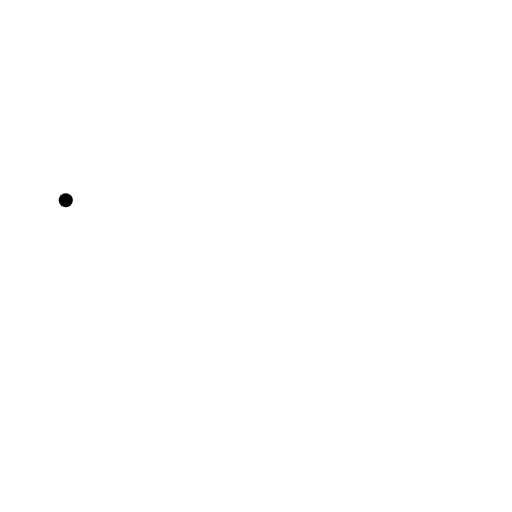
t = 0.00 s
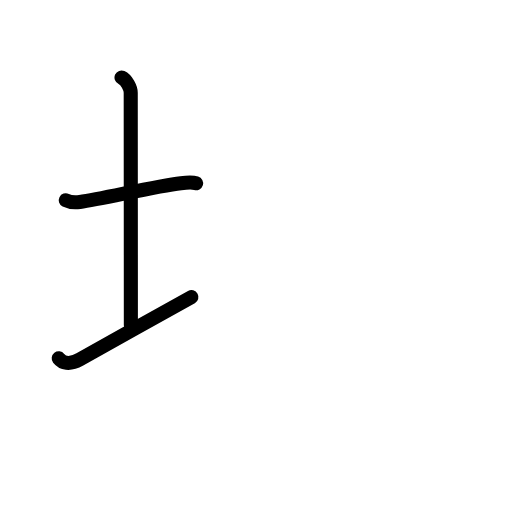
t = 2.60 s
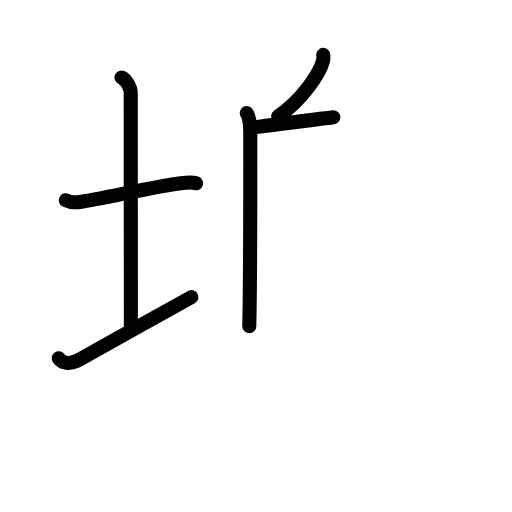
t = 5.20 s
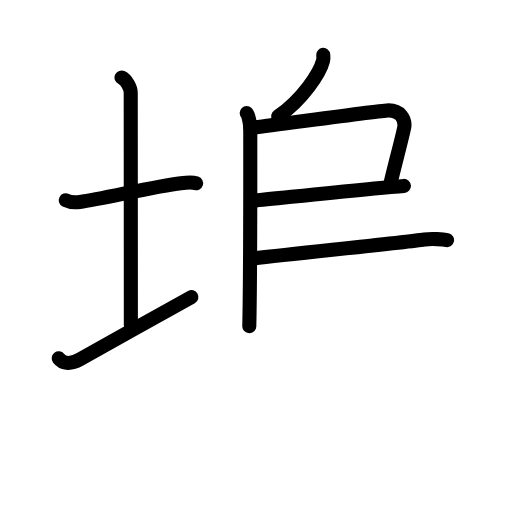
t = 7.80 s
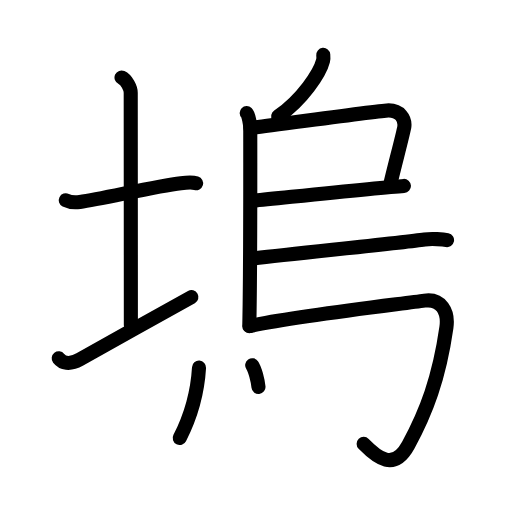
t = 10.40 s
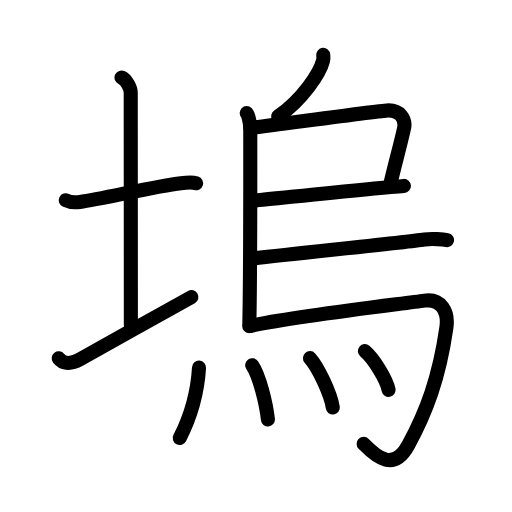
t = 13.00 s

The animated SVG that drew these frames (rendered in a browser with its animation timeline set to each time). Animation: 37 SMIL elements (animate=37); one cycle of 13.00 s.

<?xml version="1.0" encoding="UTF-8"?>
<!--
AniKanjiVG is licensed by CC-BY-SA Paul C. Sommerhoff (https://bitbucket.org/sommerhoff/anikanjivg).
AniKanjiVG uses KanjiVG which is licensed by CC-BY-SA Ulrich Apel (http://kanjivg.tagaini.net).
See also http://creativecommons.org/licenses/by-sa/3.0/
-->
<svg xmlns:kvg='http://kanjivg.tagaini.net' xmlns='http://www.w3.org/2000/svg' width='109' height='109' viewBox='0 0 109 109' style='fill:none;stroke:#000000;stroke-width:3;stroke-linecap:round;stroke-linejoin:round;' id="kvg:kanji_05862"><g id="kvg:05862" kvg:element="塢"><g id="kvg:05862-g1" kvg:element="土" kvg:variant="true" kvg:position="left" kvg:radical="general"><path id="kvg:05862-s1" kvg:type="㇐" d="M14,42.64c0.76,0.38,2.24,0.46,3,0.36c4.82-0.66,16.15-3.39,21.5-4c1.25-0.14,2.62-0.18,3.25,0.01"><animate attributeName="d" begin="0.0s" dur="0.3333333333333333s" from="M14,42.64C14,42.64,14,42.64,14,42.64" to="M14,42.64c0.76,0.38,2.24,0.46,3,0.36" />
<animate attributeName="d" begin="0.3333333333333333s" dur="0.3333333333333333s" from="M14,42.64c0.76,0.38,2.24,0.46,3,0.36c0,0,0,0,0,0,0" to="M14,42.64c0.76,0.38,2.24,0.46,3,0.36c4.82-0.66,16.15-3.39,21.5-4" />
<animate attributeName="d" begin="0.6666666666666666s" dur="0.3333333333333333s" from="M14,42.64c0.76,0.38,2.24,0.46,3,0.36c4.82-0.66,16.15-3.39,21.5-4c0,0,0,0,0,0,0" to="M14,42.64c0.76,0.38,2.24,0.46,3,0.36c4.82-0.66,16.15-3.39,21.5-4c1.25-0.14,2.62-0.18,3.25,0.01" />
</path>
<path id="kvg:05862-s2" kvg:type="㇑a" d="M25.87,16.5c1.09,0.5,1.96,2.23,1.96,3.25c0,7.25,0.03,38.75,0.03,49.5"><animate attributeName="d" begin="1.0s" dur="0.5s" from="M25.87,16.5C25.87,16.5,25.87,16.5,25.87,16.5" to="M25.87,16.5c1.09,0.5,1.96,2.23,1.96,3.25" />
<animate attributeName="d" begin="1.5s" dur="0.5s" from="M25.87,16.5c1.09,0.5,1.96,2.23,1.96,3.25c0,0,0,0,0,0,0" to="M25.87,16.5c1.09,0.5,1.96,2.23,1.96,3.25c0,7.25,0.03,38.75,0.03,49.5" />
<animate attributeName="d" begin="0s" dur="1.0s" from="M-100,-100" to="M-100,-100" />
</path>
<path id="kvg:05862-s3" kvg:type="㇀/㇐" d="M12.5,76.29c0.75,0.96,2.25,1.46,4.5,0.21c6.25-3.5,17.5-9.75,23.75-13.25"><animate attributeName="d" begin="2.0s" dur="0.5s" from="M12.5,76.29C12.5,76.29,12.5,76.29,12.5,76.29" to="M12.5,76.29c0.75,0.96,2.25,1.46,4.5,0.21" />
<animate attributeName="d" begin="2.5s" dur="0.5s" from="M12.5,76.29c0.75,0.96,2.25,1.46,4.5,0.21c0,0,0,0,0,0,0" to="M12.5,76.29c0.75,0.96,2.25,1.46,4.5,0.21c6.25-3.5,17.5-9.75,23.75-13.25" />
<animate attributeName="d" begin="0s" dur="2.0s" from="M-100,-100" to="M-100,-100" />
</path>
</g>
<g id="kvg:05862-g2" kvg:element="烏" kvg:position="right"><g id="kvg:05862-g3" kvg:element="鳥" kvg:variant="true"><path id="kvg:05862-s4" kvg:type="㇒" d="M68.82,11.68c0.03,0.31,0.06,0.8-0.05,1.24c-0.66,2.61-4.41,8.33-9.55,11.84"><animate attributeName="d" begin="3.0s" dur="0.5s" from="M68.82,11.68C68.82,11.68,68.82,11.68,68.82,11.68" to="M68.82,11.68c0.03,0.31,0.06,0.8-0.05,1.24" />
<animate attributeName="d" begin="3.5s" dur="0.5s" from="M68.82,11.68c0.03,0.31,0.06,0.8-0.05,1.24c0,0,0,0,0,0,0" to="M68.82,11.68c0.03,0.31,0.06,0.8-0.05,1.24c-0.66,2.61-4.41,8.33-9.55,11.84" />
<animate attributeName="d" begin="0s" dur="3.0s" from="M-100,-100" to="M-100,-100" />
</path>
<path id="kvg:05862-s5" kvg:type="㇑" d="M52.52,24.07c0.42,0.4,0.76,2.55,0.76,3.24c0,7.05,0.05,31.04-0.21,42.14"><animate attributeName="d" begin="4.0s" dur="0.5s" from="M52.52,24.07C52.52,24.07,52.52,24.07,52.52,24.07" to="M52.52,24.07c0.42,0.4,0.76,2.55,0.76,3.24" />
<animate attributeName="d" begin="4.5s" dur="0.5s" from="M52.52,24.07c0.42,0.4,0.76,2.55,0.76,3.24c0,0,0,0,0,0,0" to="M52.52,24.07c0.42,0.4,0.76,2.55,0.76,3.24c0,7.05,0.05,31.04-0.21,42.14" />
<animate attributeName="d" begin="0s" dur="4.0s" from="M-100,-100" to="M-100,-100" />
</path>
<path id="kvg:05862-s6" kvg:type="㇕" d="M53.29,27.22c1.66-0.1,27.84-3.73,29.45-3.73c2.38,0,3.55,1.76,3.34,3.49c-0.13,1.06-2.33,9.27-3.06,12.52"><animate attributeName="d" begin="5.0s" dur="0.3333333333333333s" from="M53.29,27.22C53.29,27.22,53.29,27.22,53.29,27.22" to="M53.29,27.22c1.66-0.1,27.84-3.73,29.45-3.73" />
<animate attributeName="d" begin="5.333333333333333s" dur="0.3333333333333333s" from="M53.29,27.22c1.66-0.1,27.84-3.73,29.45-3.73c0,0,0,0,0,0,0" to="M53.29,27.22c1.66-0.1,27.84-3.73,29.45-3.73c2.38,0,3.55,1.76,3.34,3.49" />
<animate attributeName="d" begin="5.666666666666667s" dur="0.3333333333333333s" from="M53.29,27.22c1.66-0.1,27.84-3.73,29.45-3.73c2.38,0,3.55,1.76,3.34,3.49c0,0,0,0,0,0,0" to="M53.29,27.22c1.66-0.1,27.84-3.73,29.45-3.73c2.38,0,3.55,1.76,3.34,3.49c-0.13,1.06-2.33,9.27-3.06,12.52" />
<animate attributeName="d" begin="0s" dur="5.0s" from="M-100,-100" to="M-100,-100" />
</path>
<path id="kvg:05862-s7" kvg:type="㇐" d="M53.46,42.78c4.13-0.38,27.39-2.88,32.53-3.2"><animate attributeName="d" begin="6.0s" dur="1.0s" from="M53.46,42.78C53.46,42.78,53.46,42.78,53.46,42.78" to="M53.46,42.78c4.13-0.38,27.39-2.88,32.53-3.2" />
<animate attributeName="d" begin="0s" dur="6.0s" from="M-100,-100" to="M-100,-100" />
</path>
<path id="kvg:05862-s8" kvg:type="㇐" d="M53.69,55.05c9.98-1.16,32.4-3.43,36.69-4.06c1.49-0.22,4.03-0.03,4.79,0.13"><animate attributeName="d" begin="7.0s" dur="0.5s" from="M53.69,55.05C53.69,55.05,53.69,55.05,53.69,55.05" to="M53.69,55.05c9.98-1.16,32.4-3.43,36.69-4.06" />
<animate attributeName="d" begin="7.5s" dur="0.5s" from="M53.69,55.05c9.98-1.16,32.4-3.43,36.69-4.06c0,0,0,0,0,0,0" to="M53.69,55.05c9.98-1.16,32.4-3.43,36.69-4.06c1.49-0.22,4.03-0.03,4.79,0.13" />
<animate attributeName="d" begin="0s" dur="7.0s" from="M-100,-100" to="M-100,-100" />
</path>
<path id="kvg:05862-s9" kvg:type="㇆" d="M53.18,69.4c9.7-2.09,31.81-4.64,37.19-5.4c3.5-0.5,5.16,2.31,4.66,5.75c-1.54,10.75-4.29,18-8.11,25c-3.05,5.58-6.58,2.75-9.5-0.25"><animate attributeName="d" begin="8.0s" dur="0.25s" from="M53.18,69.4C53.18,69.4,53.18,69.4,53.18,69.4" to="M53.18,69.4c9.7-2.09,31.81-4.64,37.19-5.4" />
<animate attributeName="d" begin="8.25s" dur="0.25s" from="M53.18,69.4c9.7-2.09,31.81-4.64,37.19-5.4c0,0,0,0,0,0,0" to="M53.18,69.4c9.7-2.09,31.81-4.64,37.19-5.4c3.5-0.5,5.16,2.31,4.66,5.75" />
<animate attributeName="d" begin="8.5s" dur="0.25s" from="M53.18,69.4c9.7-2.09,31.81-4.64,37.19-5.4c3.5-0.5,5.16,2.31,4.66,5.75c0,0,0,0,0,0,0" to="M53.18,69.4c9.7-2.09,31.81-4.64,37.19-5.4c3.5-0.5,5.16,2.31,4.66,5.75c-1.54,10.75-4.29,18-8.11,25" />
<animate attributeName="d" begin="8.75s" dur="0.25s" from="M53.18,69.4c9.7-2.09,31.81-4.64,37.19-5.4c3.5-0.5,5.16,2.31,4.66,5.75c-1.54,10.75-4.29,18-8.11,25c0,0,0,0,0,0,0" to="M53.18,69.4c9.7-2.09,31.81-4.64,37.19-5.4c3.5-0.5,5.16,2.31,4.66,5.75c-1.54,10.75-4.29,18-8.11,25c-3.05,5.58-6.58,2.75-9.5-0.25" />
<animate attributeName="d" begin="0s" dur="8.0s" from="M-100,-100" to="M-100,-100" />
</path>
<g id="kvg:05862-g4" kvg:element="灬" kvg:variant="true" kvg:original="火"><path id="kvg:05862-s10" kvg:type="㇔" d="M42.37,78.25c-0.37,6.25-2.42,11.69-4.11,15"><animate attributeName="d" begin="9.0s" dur="1.0s" from="M42.37,78.25C42.37,78.25,42.37,78.25,42.37,78.25" to="M42.37,78.25c-0.37,6.25-2.42,11.69-4.11,15" />
<animate attributeName="d" begin="0s" dur="9.0s" from="M-100,-100" to="M-100,-100" />
</path>
<path id="kvg:05862-s11" kvg:type="㇔" d="M53.69,77.75c1.52,2.18,2.97,8.16,3.35,11.55"><animate attributeName="d" begin="10.0s" dur="1.0s" from="M53.69,77.75C53.69,77.75,53.69,77.75,53.69,77.75" to="M53.69,77.75c1.52,2.18,2.97,8.16,3.35,11.55" />
<animate attributeName="d" begin="0s" dur="10.0s" from="M-100,-100" to="M-100,-100" />
</path>
<path id="kvg:05862-s12" kvg:type="㇔" d="M65.99,76.25c1.71,1.85,4.43,7.62,4.86,10.5"><animate attributeName="d" begin="11.0s" dur="1.0s" from="M65.99,76.25C65.99,76.25,65.99,76.25,65.99,76.25" to="M65.99,76.25c1.71,1.85,4.43,7.62,4.86,10.5" />
<animate attributeName="d" begin="0s" dur="11.0s" from="M-100,-100" to="M-100,-100" />
</path>
<path id="kvg:05862-s13" kvg:type="㇔" d="M77.68,74.75c1.78,1.46,4.61,5.99,5.05,8.25"><animate attributeName="d" begin="12.0s" dur="1.0s" from="M77.68,74.75C77.68,74.75,77.68,74.75,77.68,74.75" to="M77.68,74.75c1.78,1.46,4.61,5.99,5.05,8.25" />
<animate attributeName="d" begin="0s" dur="12.0s" from="M-100,-100" to="M-100,-100" />
</path>
</g>
</g>
</g>
</g>
</svg>
